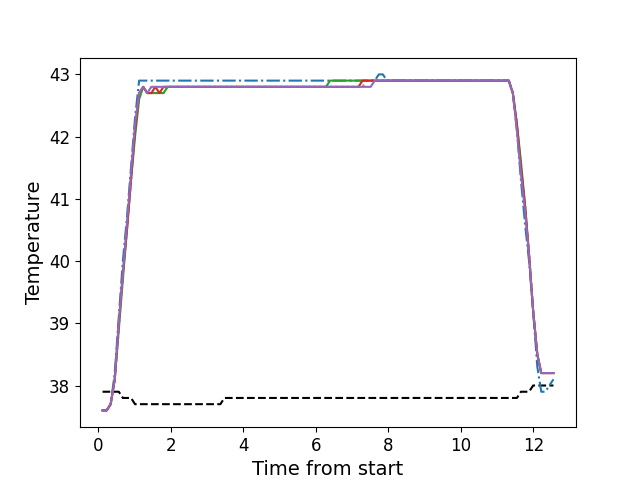

Values plotted in this chart, from the file beside it:
, times, neutral, z1, z2, z3, z4, z5
0, 0.113, 37.9, 37.6, 37.6, 37.6, 37.6, 37.6
1, 0.2256, 37.9, 37.6, 37.6, 37.6, 37.6, 37.6
2, 0.3372, 37.9, 37.7, 37.7, 37.7, 37.7, 37.7
3, 0.4498, 37.9, 38.2, 38.1, 38.1, 38.1, 38.1
4, 0.5615, 37.9, 39.1, 38.9, 38.9, 39.0, 39.0
5, 0.6733, 37.8, 40.0, 39.8, 39.7, 39.8, 39.8
6, 0.7859, 37.8, 40.7, 40.5, 40.5, 40.5, 40.6
7, 0.8979, 37.8, 41.5, 41.3, 41.3, 41.3, 41.4
8, 1.01, 37.7, 42.3, 42.1, 42.0, 42.1, 42.2
9, 1.122, 37.7, 42.9, 42.6, 42.6, 42.7, 42.7
10, 1.234, 37.7, 42.9, 42.8, 42.8, 42.8, 42.8
11, 1.346, 37.7, 42.9, 42.7, 42.7, 42.7, 42.7
12, 1.458, 37.7, 42.9, 42.7, 42.7, 42.7, 42.8
13, 1.57, 37.7, 42.9, 42.7, 42.7, 42.8, 42.8
14, 1.682, 37.7, 42.9, 42.7, 42.7, 42.7, 42.8
15, 1.795, 37.7, 42.9, 42.7, 42.7, 42.8, 42.8
16, 1.907, 37.7, 42.9, 42.8, 42.8, 42.8, 42.8
17, 2.018, 37.7, 42.9, 42.8, 42.8, 42.8, 42.8
18, 2.131, 37.7, 42.9, 42.8, 42.8, 42.8, 42.8
19, 2.243, 37.7, 42.9, 42.8, 42.8, 42.8, 42.8
20, 2.354, 37.7, 42.9, 42.8, 42.8, 42.8, 42.8
21, 2.468, 37.7, 42.9, 42.8, 42.8, 42.8, 42.8
22, 2.578, 37.7, 42.9, 42.8, 42.8, 42.8, 42.8
23, 2.691, 37.7, 42.9, 42.8, 42.8, 42.8, 42.8
24, 2.802, 37.7, 42.9, 42.8, 42.8, 42.8, 42.8
25, 2.915, 37.7, 42.9, 42.8, 42.8, 42.8, 42.8
26, 3.028, 37.7, 42.9, 42.8, 42.8, 42.8, 42.8
27, 3.139, 37.7, 42.9, 42.8, 42.8, 42.8, 42.8
28, 3.251, 37.7, 42.9, 42.8, 42.8, 42.8, 42.8
29, 3.363, 37.7, 42.9, 42.8, 42.8, 42.8, 42.8
30, 3.475, 37.8, 42.9, 42.8, 42.8, 42.8, 42.8
31, 3.588, 37.8, 42.9, 42.8, 42.8, 42.8, 42.8
32, 3.699, 37.8, 42.9, 42.8, 42.8, 42.8, 42.8
33, 3.811, 37.8, 42.9, 42.8, 42.8, 42.8, 42.8
34, 3.923, 37.8, 42.9, 42.8, 42.8, 42.8, 42.8
35, 4.036, 37.8, 42.9, 42.8, 42.8, 42.8, 42.8
36, 4.147, 37.8, 42.9, 42.8, 42.8, 42.8, 42.8
37, 4.26, 37.8, 42.9, 42.8, 42.8, 42.8, 42.8
38, 4.372, 37.8, 42.9, 42.8, 42.8, 42.8, 42.8
39, 4.484, 37.8, 42.9, 42.8, 42.8, 42.8, 42.8
40, 4.595, 37.8, 42.9, 42.8, 42.8, 42.8, 42.8
41, 4.707, 37.8, 42.9, 42.8, 42.8, 42.8, 42.8
42, 4.82, 37.8, 42.9, 42.8, 42.8, 42.8, 42.8
43, 4.932, 37.8, 42.9, 42.8, 42.8, 42.8, 42.8
44, 5.044, 37.8, 42.9, 42.8, 42.8, 42.8, 42.8
45, 5.156, 37.8, 42.9, 42.8, 42.8, 42.8, 42.8
46, 5.268, 37.8, 42.9, 42.8, 42.8, 42.8, 42.8
47, 5.38, 37.8, 42.9, 42.8, 42.8, 42.8, 42.8
48, 5.493, 37.8, 42.9, 42.8, 42.8, 42.8, 42.8
49, 5.604, 37.8, 42.9, 42.8, 42.8, 42.8, 42.8
50, 5.717, 37.8, 42.9, 42.8, 42.8, 42.8, 42.8
51, 5.829, 37.8, 42.9, 42.8, 42.8, 42.8, 42.8
52, 5.94, 37.8, 42.9, 42.8, 42.8, 42.8, 42.8
53, 6.053, 37.8, 42.9, 42.8, 42.8, 42.8, 42.8
54, 6.164, 37.8, 42.9, 42.8, 42.8, 42.8, 42.8
55, 6.277, 37.8, 42.9, 42.8, 42.8, 42.8, 42.8
56, 6.389, 37.8, 42.9, 42.8, 42.9, 42.8, 42.8
57, 6.501, 37.8, 42.9, 42.8, 42.9, 42.8, 42.8
58, 6.613, 37.8, 42.9, 42.8, 42.9, 42.8, 42.8
59, 6.725, 37.8, 42.9, 42.8, 42.9, 42.8, 42.8
... 52 more rows
